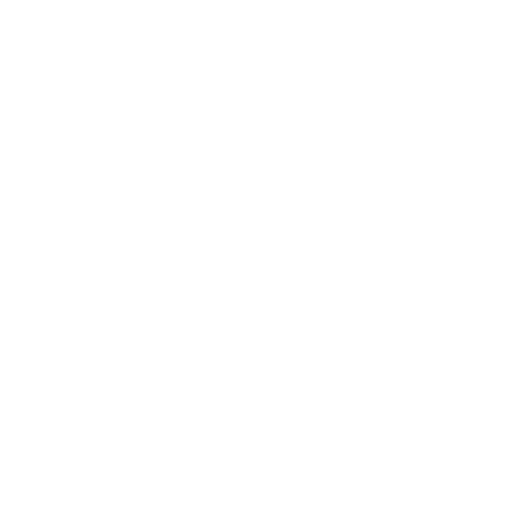
t = 0.00 s
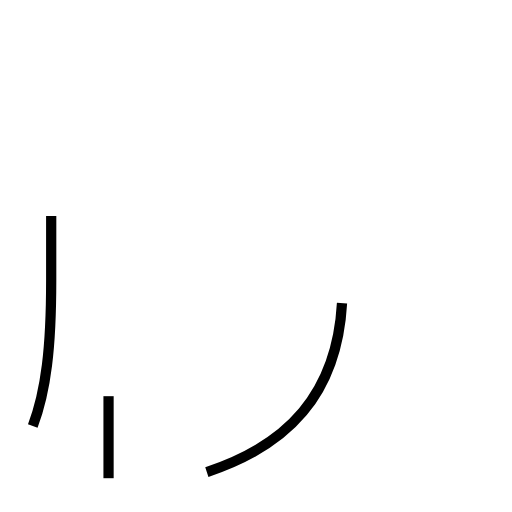
t = 1.54 s
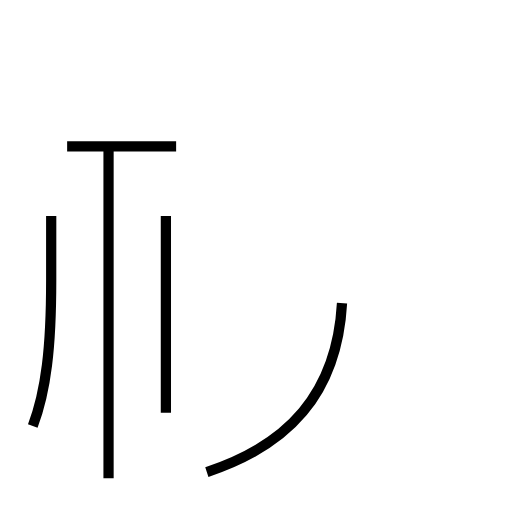
t = 3.16 s
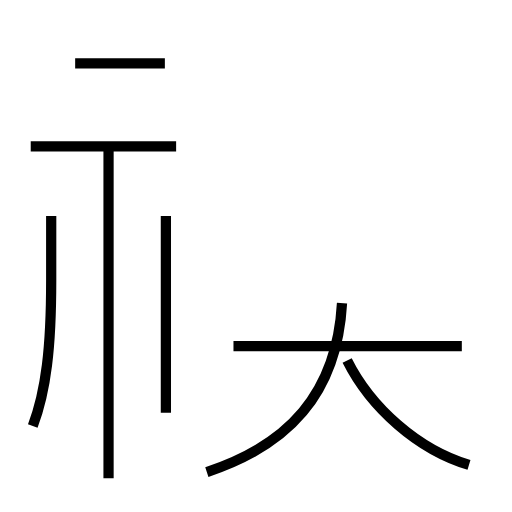
t = 4.68 s
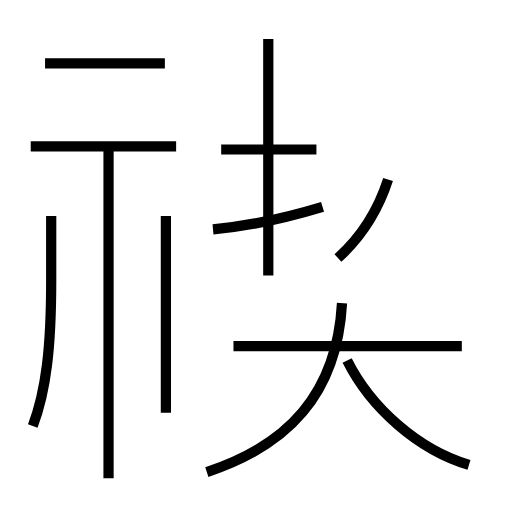
t = 6.35 s
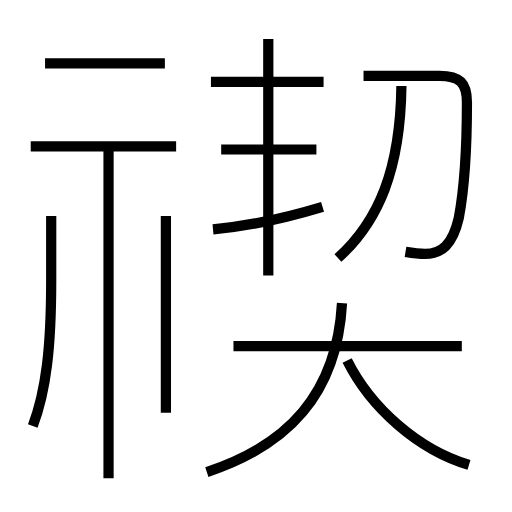
t = 7.86 s

The animated SVG that drew these frames (rendered in a browser with its animation timeline set to each time). Animation: 14 SMIL elements (animate=14); one cycle of 7.86 s.

<?xml version='1.0' encoding='utf-8'?>
<svg viewBox="0.0 -6.0 50.0 50.0" version="1.1" xmlns="http://www.w3.org/2000/svg"><rect x="-1000" y="-1000" width="2000" height="2000" stroke="white" fill="white" /><g style="fill:none;stroke:#000000;stroke-width:1"><path d="M 20.2 2.1 C 28.1 -0.5 32.9 -5.5 33.4 -14.4 " transform="translate(0.0 38.0)" stroke-dasharray="22.699315548500508" stroke-dashoffset="22.699315548500508"><animate attributeName="stroke-dashoffset" from="22.699315548500508" to="0" dur="0.6809794664550152s" begin="0s; anim_end.end" fill="freeze" id="anim0" /></path><path d="M 3.2 -2.4 C 4.5 -5.8 5.0 -10.1 5.0 -16.6 L 5.0 -22.9 " transform="translate(0.0 38.0)" stroke-dasharray="20.690327432016144" stroke-dashoffset="20.690327432016144"><animate attributeName="stroke-dashoffset" from="20.690327432016144" to="0" dur="0.6207098229604843s" begin="anim0.end" fill="freeze" id="anim1" /></path><path d="M 10.6 2.7 L 10.6 -29.4 " transform="translate(0.0 38.0)" stroke-dasharray="32.1" stroke-dashoffset="32.1"><animate attributeName="stroke-dashoffset" from="32.1" to="0" dur="0.963s" begin="anim1.end" fill="freeze" id="anim2" /></path><path d="M 16.2 -3.7 L 16.2 -22.9 " transform="translate(0.0 38.0)" stroke-dasharray="19.2" stroke-dashoffset="19.2"><animate attributeName="stroke-dashoffset" from="19.2" to="0" dur="0.576s" begin="anim2.end" fill="freeze" id="anim3" /></path><path d="M 17.2 -29.7 L 3.0 -29.7 " transform="translate(0.0 38.0)" stroke-dasharray="14.2" stroke-dashoffset="14.2"><animate attributeName="stroke-dashoffset" from="14.2" to="0" dur="0.426s" begin="anim3.end" fill="freeze" id="anim4" /></path><path d="M 45.8 1.4 C 40.8 -0.1 36.2 -4.2 33.9 -8.8 " transform="translate(0.0 38.0)" stroke-dasharray="16.08290451215383" stroke-dashoffset="16.08290451215383"><animate attributeName="stroke-dashoffset" from="16.08290451215383" to="0" dur="0.4824871353646149s" begin="anim4.end" fill="freeze" id="anim5" /></path><path d="M 45.1 -10.2 L 22.8 -10.2 " transform="translate(0.0 38.0)" stroke-dasharray="22.3" stroke-dashoffset="22.3"><animate attributeName="stroke-dashoffset" from="22.3" to="0" dur="0.669s" begin="anim5.end" fill="freeze" id="anim6" /></path><path d="M 16.1 -37.8 L 4.4 -37.8 " transform="translate(0.0 38.0)" stroke-dasharray="11.700000000000001" stroke-dashoffset="11.700000000000001"><animate attributeName="stroke-dashoffset" from="11.700000000000001" to="0" dur="0.35100000000000003s" begin="anim6.end" fill="freeze" id="anim7" /></path><path d="M 20.8 -21.6 C 24.1 -21.9 28.2 -22.8 31.5 -23.8 " transform="translate(0.0 38.0)" stroke-dasharray="10.940557686897822" stroke-dashoffset="10.940557686897822"><animate attributeName="stroke-dashoffset" from="10.940557686897822" to="0" dur="0.3282167306069347s" begin="anim7.end" fill="freeze" id="anim8" /></path><path d="M 26.2 -17.1 L 26.2 -40.2 " transform="translate(0.0 38.0)" stroke-dasharray="23.1" stroke-dashoffset="23.1"><animate attributeName="stroke-dashoffset" from="23.1" to="0" dur="0.6930000000000001s" begin="anim8.end" fill="freeze" id="anim9" /></path><path d="M 30.9 -29.4 L 21.6 -29.4 " transform="translate(0.0 38.0)" stroke-dasharray="9.299999999999997" stroke-dashoffset="9.299999999999997"><animate attributeName="stroke-dashoffset" from="9.299999999999997" to="0" dur="0.2789999999999999s" begin="anim9.end" fill="freeze" id="anim10" /></path><path d="M 33.0 -18.8 C 37.0 -22.4 39.1 -27.5 39.2 -35.6 " transform="translate(0.0 38.0)" stroke-dasharray="18.467641196945014" stroke-dashoffset="18.467641196945014"><animate attributeName="stroke-dashoffset" from="18.467641196945014" to="0" dur="0.5540292359083504s" begin="anim10.end" fill="freeze" id="anim11" /></path><path d="M 31.6 -36.0 L 20.6 -36.0 " transform="translate(0.0 38.0)" stroke-dasharray="11.0" stroke-dashoffset="11.0"><animate attributeName="stroke-dashoffset" from="11.0" to="0" dur="0.32999999999999996s" begin="anim11.end" fill="freeze" id="anim12" /></path><path d="M 39.6 -19.4 C 40.2 -19.3 40.8 -19.2 41.5 -19.2 C 43.1 -19.2 44.2 -20.1 44.8 -22.7 C 45.4 -25.9 45.6 -29.9 45.6 -34.0 C 45.6 -35.9 44.9 -36.6 42.9 -36.6 L 35.5 -36.6" transform="translate(0.0 38.0)" stroke-dasharray="30.32394941485028" stroke-dashoffset="30.32394941485028"><animate attributeName="stroke-dashoffset" from="30.32394941485028" to="0" dur="0.9097184824455083s" begin="anim12.end" fill="freeze" id="anim_end" /></path></g></svg>
